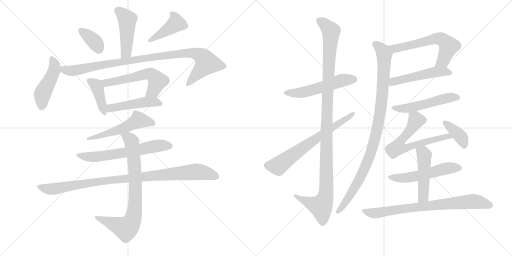
t = 0.00 s
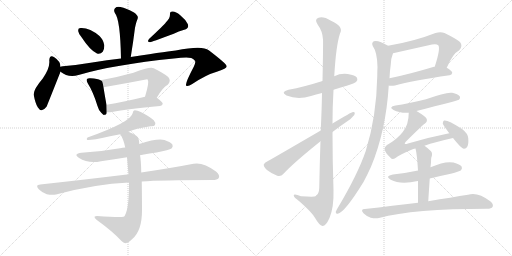
t = 3.60 s
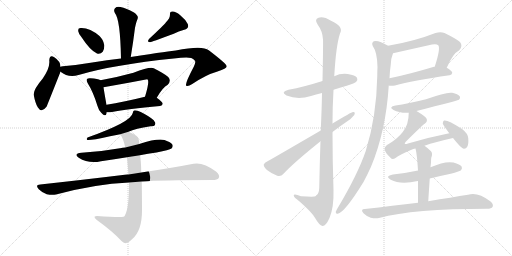
t = 7.21 s
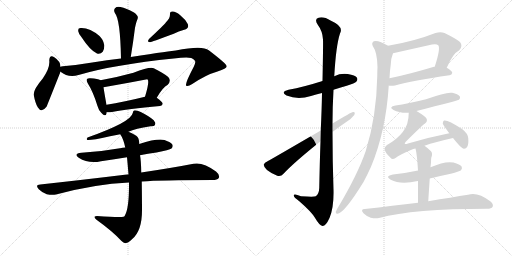
t = 10.81 s
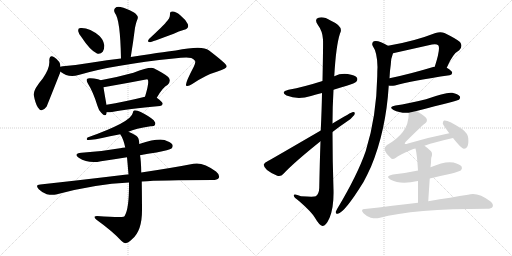
t = 14.41 s
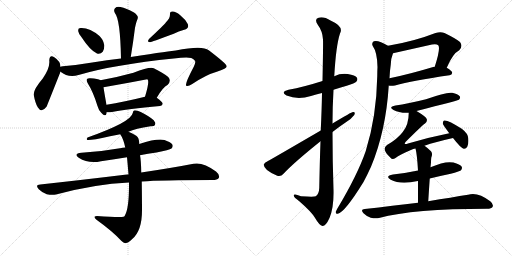
t = 18.02 s

The animated SVG that drew these frames (rendered in a browser with its animation timeline set to each time). Animation: 24 CSS @keyframes rules; one cycle of 18.02 s.

<svg version="1.1" viewBox="0 0 2048 1024" xmlns="http://www.w3.org/2000/svg">
  <g stroke="lightgray" stroke-dasharray="1,1" stroke-width="1" transform="scale(4, 4)">
    <line x1="0" y1="0" x2="256" y2="256"></line>
    <line x1="256" y1="0" x2="0" y2="256"></line>
    <line x1="128" y1="0" x2="128" y2="256"></line>
    <line x1="0" y1="128" x2="256" y2="128"></line>
    <line x1="256" y1="0" x2="512" y2="256"></line>
    <line x1="512" y1="0" x2="256" y2="256"></line>
    <line x1="384" y1="0" x2="384" y2="256"></line>
    <line x1="256" y1="128" x2="512" y2="128"></line>
  </g>
<g transform="scale(1, -1) translate(0, -850)">
   <style type="text/css">
    @keyframes keyframes0 {
      from {
       stroke: black;
       stroke-dashoffset: 458;
       stroke-width: 128;
       }
       60% {
       animation-timing-function: step-end;
       stroke: black;
       stroke-dashoffset: 0;
       stroke-width: 128;
       }
       to {
       stroke: black;
       stroke-width: 1024;
       }
       }
       #make-me-a-hanzi-animation-0 {
         animation: keyframes0 0.622721s both;
         animation-delay: 0.000000s;
         animation-timing-function: linear;
       }
    @keyframes keyframes1 {
      from {
       stroke: black;
       stroke-dashoffset: 359;
       stroke-width: 128;
       }
       54% {
       animation-timing-function: step-end;
       stroke: black;
       stroke-dashoffset: 0;
       stroke-width: 128;
       }
       to {
       stroke: black;
       stroke-width: 1024;
       }
       }
       #make-me-a-hanzi-animation-1 {
         animation: keyframes1 0.542155s both;
         animation-delay: 0.622721s;
         animation-timing-function: linear;
       }
    @keyframes keyframes2 {
      from {
       stroke: black;
       stroke-dashoffset: 417;
       stroke-width: 128;
       }
       58% {
       animation-timing-function: step-end;
       stroke: black;
       stroke-dashoffset: 0;
       stroke-width: 128;
       }
       to {
       stroke: black;
       stroke-width: 1024;
       }
       }
       #make-me-a-hanzi-animation-2 {
         animation: keyframes2 0.589355s both;
         animation-delay: 1.164876s;
         animation-timing-function: linear;
       }
    @keyframes keyframes3 {
      from {
       stroke: black;
       stroke-dashoffset: 459;
       stroke-width: 128;
       }
       60% {
       animation-timing-function: step-end;
       stroke: black;
       stroke-dashoffset: 0;
       stroke-width: 128;
       }
       to {
       stroke: black;
       stroke-width: 1024;
       }
       }
       #make-me-a-hanzi-animation-3 {
         animation: keyframes3 0.623535s both;
         animation-delay: 1.754232s;
         animation-timing-function: linear;
       }
    @keyframes keyframes4 {
      from {
       stroke: black;
       stroke-dashoffset: 976;
       stroke-width: 128;
       }
       76% {
       animation-timing-function: step-end;
       stroke: black;
       stroke-dashoffset: 0;
       stroke-width: 128;
       }
       to {
       stroke: black;
       stroke-width: 1024;
       }
       }
       #make-me-a-hanzi-animation-4 {
         animation: keyframes4 1.044271s both;
         animation-delay: 2.377767s;
         animation-timing-function: linear;
       }
    @keyframes keyframes5 {
      from {
       stroke: black;
       stroke-dashoffset: 404;
       stroke-width: 128;
       }
       57% {
       animation-timing-function: step-end;
       stroke: black;
       stroke-dashoffset: 0;
       stroke-width: 128;
       }
       to {
       stroke: black;
       stroke-width: 1024;
       }
       }
       #make-me-a-hanzi-animation-5 {
         animation: keyframes5 0.578776s both;
         animation-delay: 3.422038s;
         animation-timing-function: linear;
       }
    @keyframes keyframes6 {
      from {
       stroke: black;
       stroke-dashoffset: 563;
       stroke-width: 128;
       }
       65% {
       animation-timing-function: step-end;
       stroke: black;
       stroke-dashoffset: 0;
       stroke-width: 128;
       }
       to {
       stroke: black;
       stroke-width: 1024;
       }
       }
       #make-me-a-hanzi-animation-6 {
         animation: keyframes6 0.708171s both;
         animation-delay: 4.000814s;
         animation-timing-function: linear;
       }
    @keyframes keyframes7 {
      from {
       stroke: black;
       stroke-dashoffset: 472;
       stroke-width: 128;
       }
       61% {
       animation-timing-function: step-end;
       stroke: black;
       stroke-dashoffset: 0;
       stroke-width: 128;
       }
       to {
       stroke: black;
       stroke-width: 1024;
       }
       }
       #make-me-a-hanzi-animation-7 {
         animation: keyframes7 0.634115s both;
         animation-delay: 4.708984s;
         animation-timing-function: linear;
       }
    @keyframes keyframes8 {
      from {
       stroke: black;
       stroke-dashoffset: 543;
       stroke-width: 128;
       }
       64% {
       animation-timing-function: step-end;
       stroke: black;
       stroke-dashoffset: 0;
       stroke-width: 128;
       }
       to {
       stroke: black;
       stroke-width: 1024;
       }
       }
       #make-me-a-hanzi-animation-8 {
         animation: keyframes8 0.691895s both;
         animation-delay: 5.343099s;
         animation-timing-function: linear;
       }
    @keyframes keyframes9 {
      from {
       stroke: black;
       stroke-dashoffset: 621;
       stroke-width: 128;
       }
       67% {
       animation-timing-function: step-end;
       stroke: black;
       stroke-dashoffset: 0;
       stroke-width: 128;
       }
       to {
       stroke: black;
       stroke-width: 1024;
       }
       }
       #make-me-a-hanzi-animation-9 {
         animation: keyframes9 0.755371s both;
         animation-delay: 6.034993s;
         animation-timing-function: linear;
       }
    @keyframes keyframes10 {
      from {
       stroke: black;
       stroke-dashoffset: 970;
       stroke-width: 128;
       }
       76% {
       animation-timing-function: step-end;
       stroke: black;
       stroke-dashoffset: 0;
       stroke-width: 128;
       }
       to {
       stroke: black;
       stroke-width: 1024;
       }
       }
       #make-me-a-hanzi-animation-10 {
         animation: keyframes10 1.039388s both;
         animation-delay: 6.790365s;
         animation-timing-function: linear;
       }
    @keyframes keyframes11 {
      from {
       stroke: black;
       stroke-dashoffset: 789;
       stroke-width: 128;
       }
       72% {
       animation-timing-function: step-end;
       stroke: black;
       stroke-dashoffset: 0;
       stroke-width: 128;
       }
       to {
       stroke: black;
       stroke-width: 1024;
       }
       }
       #make-me-a-hanzi-animation-11 {
         animation: keyframes11 0.892090s both;
         animation-delay: 7.829753s;
         animation-timing-function: linear;
       }
    @keyframes keyframes12 {
      from {
       stroke: black;
       stroke-dashoffset: 533;
       stroke-width: 128;
       }
       63% {
       animation-timing-function: step-end;
       stroke: black;
       stroke-dashoffset: 0;
       stroke-width: 128;
       }
       to {
       stroke: black;
       stroke-width: 1024;
       }
       }
       #make-me-a-hanzi-animation-12 {
         animation: keyframes12 0.683757s both;
         animation-delay: 8.721842s;
         animation-timing-function: linear;
       }
    @keyframes keyframes13 {
      from {
       stroke: black;
       stroke-dashoffset: 1132;
       stroke-width: 128;
       }
       79% {
       animation-timing-function: step-end;
       stroke: black;
       stroke-dashoffset: 0;
       stroke-width: 128;
       }
       to {
       stroke: black;
       stroke-width: 1024;
       }
       }
       #make-me-a-hanzi-animation-13 {
         animation: keyframes13 1.171224s both;
         animation-delay: 9.405599s;
         animation-timing-function: linear;
       }
    @keyframes keyframes14 {
      from {
       stroke: black;
       stroke-dashoffset: 668;
       stroke-width: 128;
       }
       68% {
       animation-timing-function: step-end;
       stroke: black;
       stroke-dashoffset: 0;
       stroke-width: 128;
       }
       to {
       stroke: black;
       stroke-width: 1024;
       }
       }
       #make-me-a-hanzi-animation-14 {
         animation: keyframes14 0.793620s both;
         animation-delay: 10.576823s;
         animation-timing-function: linear;
       }
    @keyframes keyframes15 {
      from {
       stroke: black;
       stroke-dashoffset: 602;
       stroke-width: 128;
       }
       66% {
       animation-timing-function: step-end;
       stroke: black;
       stroke-dashoffset: 0;
       stroke-width: 128;
       }
       to {
       stroke: black;
       stroke-width: 1024;
       }
       }
       #make-me-a-hanzi-animation-15 {
         animation: keyframes15 0.739909s both;
         animation-delay: 11.370443s;
         animation-timing-function: linear;
       }
    @keyframes keyframes16 {
      from {
       stroke: black;
       stroke-dashoffset: 502;
       stroke-width: 128;
       }
       62% {
       animation-timing-function: step-end;
       stroke: black;
       stroke-dashoffset: 0;
       stroke-width: 128;
       }
       to {
       stroke: black;
       stroke-width: 1024;
       }
       }
       #make-me-a-hanzi-animation-16 {
         animation: keyframes16 0.658529s both;
         animation-delay: 12.110352s;
         animation-timing-function: linear;
       }
    @keyframes keyframes17 {
      from {
       stroke: black;
       stroke-dashoffset: 982;
       stroke-width: 128;
       }
       76% {
       animation-timing-function: step-end;
       stroke: black;
       stroke-dashoffset: 0;
       stroke-width: 128;
       }
       to {
       stroke: black;
       stroke-width: 1024;
       }
       }
       #make-me-a-hanzi-animation-17 {
         animation: keyframes17 1.049154s both;
         animation-delay: 12.768880s;
         animation-timing-function: linear;
       }
    @keyframes keyframes18 {
      from {
       stroke: black;
       stroke-dashoffset: 518;
       stroke-width: 128;
       }
       63% {
       animation-timing-function: step-end;
       stroke: black;
       stroke-dashoffset: 0;
       stroke-width: 128;
       }
       to {
       stroke: black;
       stroke-width: 1024;
       }
       }
       #make-me-a-hanzi-animation-18 {
         animation: keyframes18 0.671549s both;
         animation-delay: 13.818034s;
         animation-timing-function: linear;
       }
    @keyframes keyframes19 {
      from {
       stroke: black;
       stroke-dashoffset: 640;
       stroke-width: 128;
       }
       68% {
       animation-timing-function: step-end;
       stroke: black;
       stroke-dashoffset: 0;
       stroke-width: 128;
       }
       to {
       stroke: black;
       stroke-width: 1024;
       }
       }
       #make-me-a-hanzi-animation-19 {
         animation: keyframes19 0.770833s both;
         animation-delay: 14.489583s;
         animation-timing-function: linear;
       }
    @keyframes keyframes20 {
      from {
       stroke: black;
       stroke-dashoffset: 379;
       stroke-width: 128;
       }
       55% {
       animation-timing-function: step-end;
       stroke: black;
       stroke-dashoffset: 0;
       stroke-width: 128;
       }
       to {
       stroke: black;
       stroke-width: 1024;
       }
       }
       #make-me-a-hanzi-animation-20 {
         animation: keyframes20 0.558431s both;
         animation-delay: 15.260417s;
         animation-timing-function: linear;
       }
    @keyframes keyframes21 {
      from {
       stroke: black;
       stroke-dashoffset: 532;
       stroke-width: 128;
       }
       63% {
       animation-timing-function: step-end;
       stroke: black;
       stroke-dashoffset: 0;
       stroke-width: 128;
       }
       to {
       stroke: black;
       stroke-width: 1024;
       }
       }
       #make-me-a-hanzi-animation-21 {
         animation: keyframes21 0.682943s both;
         animation-delay: 15.818848s;
         animation-timing-function: linear;
       }
    @keyframes keyframes22 {
      from {
       stroke: black;
       stroke-dashoffset: 479;
       stroke-width: 128;
       }
       61% {
       animation-timing-function: step-end;
       stroke: black;
       stroke-dashoffset: 0;
       stroke-width: 128;
       }
       to {
       stroke: black;
       stroke-width: 1024;
       }
       }
       #make-me-a-hanzi-animation-22 {
         animation: keyframes22 0.639811s both;
         animation-delay: 16.501790s;
         animation-timing-function: linear;
       }
    @keyframes keyframes23 {
      from {
       stroke: black;
       stroke-dashoffset: 766;
       stroke-width: 128;
       }
       71% {
       animation-timing-function: step-end;
       stroke: black;
       stroke-dashoffset: 0;
       stroke-width: 128;
       }
       to {
       stroke: black;
       stroke-width: 1024;
       }
       }
       #make-me-a-hanzi-animation-23 {
         animation: keyframes23 0.873372s both;
         animation-delay: 17.141602s;
         animation-timing-function: linear;
       }
</style>
<path d="M 523 622 Q 533 683 540 739 Q 543 754 546 763 Q 549 770 551 777 Q 554 787 536 800 Q 505 818 482 822 Q 467 825 460 817 Q 453 810 460 797 Q 481 773 484 616 C 485 586 518 592 523 622 Z" fill="lightgray"></path> 
<path d="M 327 700 Q 360 649 388 636 Q 401 632 411 643 Q 418 653 417 670 Q 413 692 398 706 Q 359 739 325 738 Q 321 739 318 737 Q 312 737 313 725 Q 314 715 327 700 Z" fill="lightgray"></path> 
<path d="M 664 761 Q 655 749 596 694 Q 586 681 601 681 Q 602 681 695 715 Q 714 725 737 731 Q 758 737 751 754 Q 742 772 721 789 Q 702 805 690 804 Q 678 805 680 792 Q 680 776 664 761 Z" fill="lightgray"></path> 
<path d="M 242 583 Q 242 605 217 621 Q 199 634 197 609 Q 201 579 171 536 Q 132 490 135 470 Q 141 437 151 421 Q 166 396 186 423 Q 189 429 242 563 L 242 583 Z" fill="lightgray"></path> 
<path d="M 242 563 Q 273 538 314 550 Q 456 592 695 616 Q 747 622 765 618 Q 783 609 781 601 Q 781 597 775 583 Q 738 513 745 507 Q 752 503 769 514 Q 824 551 870 564 Q 907 576 907 585 Q 906 595 835 649 Q 810 670 703 648 Q 690 648 523 622 L 484 616 Q 429 610 369 600 Q 311 590 251 585 Q 244 585 242 583 C 215 579 216 578 242 563 Z" fill="lightgray"></path> 
<path d="M 402 529 Q 392 535 362 537 Q 352 538 348 534 Q 344 528 352 515 Q 373 482 390 426 Q 394 410 405 399 Q 421 381 426 395 Q 426 398 427 401 L 426 431 Q 417 480 414 501 C 410 525 410 525 402 529 Z" fill="lightgray"></path> 
<path d="M 627 459 Q 651 501 671 511 Q 686 527 673 542 Q 660 554 615 577 Q 599 584 534 559 Q 465 540 402 529 C 372 524 384 496 414 501 Q 501 516 589 533 L 591 531 Q 598 522 580 463 C 571 434 612 433 627 459 Z" fill="lightgray"></path> 
<path d="M 427 401 Q 436 400 448 402 Q 509 415 640 426 Q 650 427 651 435 Q 651 442 627 459 C 611 471 609 470 580 463 Q 495 442 426 431 C 396 426 397 402 427 401 Z" fill="lightgray"></path> 
<path d="M 514 323 Q 541 336 602 345 Q 617 344 620 350 Q 624 359 615 369 Q 599 384 563 402 Q 550 409 539 409 Q 532 408 531 398 Q 525 362 350 300 Q 344 293 349 290 Q 359 287 440 305 Q 461 309 481 313 L 514 323 Z" fill="lightgray"></path> 
<path d="M 560 229 Q 591 236 626 240 Q 678 250 686 256 Q 693 263 690 271 Q 684 281 658 290 Q 628 297 557 274 L 501 260 Q 491 260 480 257 Q 408 244 326 239 Q 292 235 315 219 Q 354 194 404 205 Q 453 212 508 221 L 560 229 Z" fill="lightgray"></path> 
<path d="M 567 124 Q 643 130 850 130 Q 869 130 875 138 Q 881 150 864 164 Q 812 203 774 195 Q 692 179 565 160 L 514 152 Q 507 153 499 151 Q 343 132 161 112 Q 139 111 155 93 Q 168 80 187 73 Q 208 69 224 72 Q 380 114 516 120 L 567 124 Z" fill="lightgray"></path> 
<path d="M 516 120 Q 517 20 500 -11 Q 499 -15 494 -17 Q 482 -21 388 -14 Q 381 -14 378 -17 Q 377 -21 386 -29 Q 450 -75 485 -113 Q 497 -125 504 -122 Q 513 -122 529 -106 Q 568 -73 568 8 Q 568 48 567 124 L 565 160 Q 564 211 560 229 L 557 274 Q 557 299 545 307 Q 529 317 514 323 C 487 336 466 339 481 313 Q 494 294 501 260 L 508 221 Q 511 190 514 152 L 516 120 Z" fill="lightgray"></path> 
<path d="M 1334 491 Q 1359 500 1387 507 Q 1420 517 1425 523 Q 1432 530 1428 539 Q 1421 549 1391 554 Q 1363 558 1337 545 L 1290 526 Q 1215 502 1154 491 Q 1120 482 1146 468 Q 1191 450 1244 466 Q 1263 473 1288 478 L 1334 491 Z" fill="lightgray"></path> 
<path d="M 1282 285 Q 1279 201 1277 98 Q 1276 74 1263 65 Q 1257 62 1204 65 Q 1173 77 1175 67 Q 1176 60 1196 46 Q 1248 1 1261 -23 Q 1277 -51 1290 -54 Q 1303 -55 1318 -22 Q 1336 21 1334 92 Q 1330 207 1330 322 L 1330 356 Q 1330 423 1334 491 L 1337 545 Q 1344 668 1360 716 Q 1376 744 1324 767 Q 1293 786 1274 779 Q 1256 773 1271 751 Q 1290 726 1292 692 Q 1293 674 1290 526 L 1288 478 Q 1287 414 1283 328 L 1282 285 Z" fill="lightgray"></path> 
<path d="M 1283 328 Q 1082 211 1072 206 Q 1057 200 1055 192 Q 1054 183 1068 170 Q 1087 155 1109 147 Q 1124 143 1134 155 Q 1176 200 1282 285 L 1330 322 Q 1358 344 1385 362 Q 1406 375 1417 390 Q 1423 403 1412 402 Q 1406 402 1330 356 L 1283 328 Z" fill="lightgray"></path> 
<path d="M 1787 579 Q 1811 636 1837 649 Q 1853 665 1840 682 Q 1825 695 1778 718 Q 1762 725 1742 718 Q 1655 684 1552 667 C 1522 662 1543 630 1572 637 L 1728 672 Q 1746 676 1753 669 Q 1763 657 1739 583 C 1730 554 1775 552 1787 579 Z" fill="lightgray"></path> 
<path d="M 1555 508 Q 1556 508 1558 507 Q 1568 506 1580 508 Q 1649 527 1798 549 Q 1808 550 1809 559 Q 1809 566 1787 579 L 1739 583 Q 1738 584 1736 583 Q 1637 553 1558 537 C 1529 531 1525 513 1555 508 Z" fill="lightgray"></path> 
<path d="M 1552 667 Q 1513 691 1495 685 Q 1485 678 1491 666 Q 1509 641 1510 582 Q 1509 566 1509 545 Q 1506 383 1463 246 Q 1430 150 1349 15 Q 1345 8 1343 3 Q 1342 -7 1351 -5 Q 1378 -1 1454 122 Q 1469 150 1484 183 Q 1544 327 1555 508 L 1558 537 Q 1559 565 1563 591 Q 1563 615 1572 637 C 1577 653 1577 653 1552 667 Z" fill="lightgray"></path> 
<path d="M 1666 406 Q 1832 448 1836 451 Q 1843 458 1839 465 Q 1832 474 1809 479 Q 1785 483 1704 453 Q 1632 435 1582 428 Q 1552 422 1574 410 Q 1598 397 1635 399 L 1666 406 Z" fill="lightgray"></path> 
<path d="M 1698 267 Q 1740 282 1812 298 C 1841 305 1826 323 1797 317 Q 1716 301 1632 276 Q 1622 272 1619 275 Q 1618 276 1622 282 Q 1686 346 1700 356 Q 1710 363 1707 374 Q 1703 384 1666 406 C 1640 422 1636 424 1635 399 Q 1635 351 1611 322 Q 1590 294 1548 270 Q 1536 260 1539 251 Q 1542 238 1562 219 Q 1569 210 1582 218 Q 1598 231 1646 251 Q 1652 254 1662 256 L 1698 267 Z" fill="lightgray"></path> 
<path d="M 1812 298 Q 1843 258 1855 255 Q 1864 254 1869 263 Q 1875 273 1873 297 Q 1872 316 1847 335 Q 1790 372 1776 368 Q 1772 367 1771 356 Q 1771 352 1797 317 L 1812 298 Z" fill="lightgray"></path> 
<path d="M 1719 136 Q 1759 146 1803 155 Q 1837 164 1843 168 Q 1850 175 1847 183 Q 1840 193 1814 200 Q 1780 207 1722 181 L 1672 168 Q 1626 158 1572 152 Q 1538 146 1563 131 Q 1602 110 1671 126 L 1672 126 L 1719 136 Z" fill="lightgray"></path> 
<path d="M 1713 45 Q 1716 94 1719 136 L 1722 181 Q 1723 191 1724 200 Q 1724 210 1725 219 Q 1732 235 1724 245 Q 1711 258 1698 267 C 1674 285 1655 285 1662 256 Q 1668 234 1672 168 L 1672 126 Q 1672 92 1672 39 C 1672 9 1711 15 1713 45 Z" fill="lightgray"></path> 
<path d="M 1672 39 Q 1573 27 1459 14 Q 1440 13 1454 -3 Q 1467 -16 1483 -21 Q 1502 -25 1516 -22 Q 1654 15 1948 15 Q 1966 15 1970 22 Q 1976 32 1961 45 Q 1910 84 1872 71 Q 1809 61 1713 45 L 1672 39 Z" fill="lightgray"></path> 
      <clipPath id="make-me-a-hanzi-clip-0">
      <path d="M 523 622 Q 533 683 540 739 Q 543 754 546 763 Q 549 770 551 777 Q 554 787 536 800 Q 505 818 482 822 Q 467 825 460 817 Q 453 810 460 797 Q 481 773 484 616 C 485 586 518 592 523 622 Z" fill="lightgray"></path>
      </clipPath>
      <path clip-path="url(#make-me-a-hanzi-clip-0)" d="M 472 807 L 509 772 L 505 640 L 489 629 " fill="none" id="make-me-a-hanzi-animation-0" stroke-dasharray="330 660" stroke-linecap="round"></path>

      <clipPath id="make-me-a-hanzi-clip-1">
      <path d="M 327 700 Q 360 649 388 636 Q 401 632 411 643 Q 418 653 417 670 Q 413 692 398 706 Q 359 739 325 738 Q 321 739 318 737 Q 312 737 313 725 Q 314 715 327 700 Z" fill="lightgray"></path>
      </clipPath>
      <path clip-path="url(#make-me-a-hanzi-clip-1)" d="M 323 728 L 373 689 L 395 656 " fill="none" id="make-me-a-hanzi-animation-1" stroke-dasharray="231 462" stroke-linecap="round"></path>

      <clipPath id="make-me-a-hanzi-clip-2">
      <path d="M 664 761 Q 655 749 596 694 Q 586 681 601 681 Q 602 681 695 715 Q 714 725 737 731 Q 758 737 751 754 Q 742 772 721 789 Q 702 805 690 804 Q 678 805 680 792 Q 680 776 664 761 Z" fill="lightgray"></path>
      </clipPath>
      <path clip-path="url(#make-me-a-hanzi-clip-2)" d="M 693 792 L 703 755 L 600 688 " fill="none" id="make-me-a-hanzi-animation-2" stroke-dasharray="289 578" stroke-linecap="round"></path>

      <clipPath id="make-me-a-hanzi-clip-3">
      <path d="M 242 583 Q 242 605 217 621 Q 199 634 197 609 Q 201 579 171 536 Q 132 490 135 470 Q 141 437 151 421 Q 166 396 186 423 Q 189 429 242 563 L 242 583 Z" fill="lightgray"></path>
      </clipPath>
      <path clip-path="url(#make-me-a-hanzi-clip-3)" d="M 208 614 L 218 592 L 215 559 L 169 473 L 167 425 " fill="none" id="make-me-a-hanzi-animation-3" stroke-dasharray="331 662" stroke-linecap="round"></path>

      <clipPath id="make-me-a-hanzi-clip-4">
      <path d="M 242 563 Q 273 538 314 550 Q 456 592 695 616 Q 747 622 765 618 Q 783 609 781 601 Q 781 597 775 583 Q 738 513 745 507 Q 752 503 769 514 Q 824 551 870 564 Q 907 576 907 585 Q 906 595 835 649 Q 810 670 703 648 Q 690 648 523 622 L 484 616 Q 429 610 369 600 Q 311 590 251 585 Q 244 585 242 583 C 215 579 216 578 242 563 Z" fill="lightgray"></path>
      </clipPath>
      <path clip-path="url(#make-me-a-hanzi-clip-4)" d="M 248 578 L 268 568 L 302 568 L 564 617 L 775 638 L 808 624 L 827 597 L 750 510 " fill="none" id="make-me-a-hanzi-animation-4" stroke-dasharray="848 1696" stroke-linecap="round"></path>

      <clipPath id="make-me-a-hanzi-clip-5">
      <path d="M 402 529 Q 392 535 362 537 Q 352 538 348 534 Q 344 528 352 515 Q 373 482 390 426 Q 394 410 405 399 Q 421 381 426 395 Q 426 398 427 401 L 426 431 Q 417 480 414 501 C 410 525 410 525 402 529 Z" fill="lightgray"></path>
      </clipPath>
      <path clip-path="url(#make-me-a-hanzi-clip-5)" d="M 356 529 L 384 509 L 389 499 L 416 400 " fill="none" id="make-me-a-hanzi-animation-5" stroke-dasharray="276 552" stroke-linecap="round"></path>

      <clipPath id="make-me-a-hanzi-clip-6">
      <path d="M 627 459 Q 651 501 671 511 Q 686 527 673 542 Q 660 554 615 577 Q 599 584 534 559 Q 465 540 402 529 C 372 524 384 496 414 501 Q 501 516 589 533 L 591 531 Q 598 522 580 463 C 571 434 612 433 627 459 Z" fill="lightgray"></path>
      </clipPath>
      <path clip-path="url(#make-me-a-hanzi-clip-6)" d="M 410 524 L 448 521 L 569 551 L 606 553 L 630 526 L 613 487 L 589 472 " fill="none" id="make-me-a-hanzi-animation-6" stroke-dasharray="435 870" stroke-linecap="round"></path>

      <clipPath id="make-me-a-hanzi-clip-7">
      <path d="M 427 401 Q 436 400 448 402 Q 509 415 640 426 Q 650 427 651 435 Q 651 442 627 459 C 611 471 609 470 580 463 Q 495 442 426 431 C 396 426 397 402 427 401 Z" fill="lightgray"></path>
      </clipPath>
      <path clip-path="url(#make-me-a-hanzi-clip-7)" d="M 432 409 L 450 419 L 586 442 L 618 443 L 642 434 " fill="none" id="make-me-a-hanzi-animation-7" stroke-dasharray="344 688" stroke-linecap="round"></path>

      <clipPath id="make-me-a-hanzi-clip-8">
      <path d="M 514 323 Q 541 336 602 345 Q 617 344 620 350 Q 624 359 615 369 Q 599 384 563 402 Q 550 409 539 409 Q 532 408 531 398 Q 525 362 350 300 Q 344 293 349 290 Q 359 287 440 305 Q 461 309 481 313 L 514 323 Z" fill="lightgray"></path>
      </clipPath>
      <path clip-path="url(#make-me-a-hanzi-clip-8)" d="M 612 355 L 554 370 L 471 329 L 436 321 L 425 312 L 414 314 L 403 305 L 390 309 L 384 301 L 363 304 L 352 295 " fill="none" id="make-me-a-hanzi-animation-8" stroke-dasharray="415 830" stroke-linecap="round"></path>

      <clipPath id="make-me-a-hanzi-clip-9">
      <path d="M 560 229 Q 591 236 626 240 Q 678 250 686 256 Q 693 263 690 271 Q 684 281 658 290 Q 628 297 557 274 L 501 260 Q 491 260 480 257 Q 408 244 326 239 Q 292 235 315 219 Q 354 194 404 205 Q 453 212 508 221 L 560 229 Z" fill="lightgray"></path>
      </clipPath>
      <path clip-path="url(#make-me-a-hanzi-clip-9)" d="M 318 230 L 341 223 L 393 223 L 607 263 L 678 266 " fill="none" id="make-me-a-hanzi-animation-9" stroke-dasharray="493 986" stroke-linecap="round"></path>

      <clipPath id="make-me-a-hanzi-clip-10">
      <path d="M 567 124 Q 643 130 850 130 Q 869 130 875 138 Q 881 150 864 164 Q 812 203 774 195 Q 692 179 565 160 L 514 152 Q 507 153 499 151 Q 343 132 161 112 Q 139 111 155 93 Q 168 80 187 73 Q 208 69 224 72 Q 380 114 516 120 L 567 124 Z" fill="lightgray"></path>
      </clipPath>
      <path clip-path="url(#make-me-a-hanzi-clip-10)" d="M 158 103 L 216 94 L 449 130 L 784 163 L 826 158 L 864 144 " fill="none" id="make-me-a-hanzi-animation-10" stroke-dasharray="842 1684" stroke-linecap="round"></path>

      <clipPath id="make-me-a-hanzi-clip-11">
      <path d="M 516 120 Q 517 20 500 -11 Q 499 -15 494 -17 Q 482 -21 388 -14 Q 381 -14 378 -17 Q 377 -21 386 -29 Q 450 -75 485 -113 Q 497 -125 504 -122 Q 513 -122 529 -106 Q 568 -73 568 8 Q 568 48 567 124 L 565 160 Q 564 211 560 229 L 557 274 Q 557 299 545 307 Q 529 317 514 323 C 487 336 466 339 481 313 Q 494 294 501 260 L 508 221 Q 511 190 514 152 L 516 120 Z" fill="lightgray"></path>
      </clipPath>
      <path clip-path="url(#make-me-a-hanzi-clip-11)" d="M 488 310 L 513 300 L 526 284 L 530 265 L 540 169 L 542 64 L 538 -1 L 530 -31 L 504 -64 L 385 -21 " fill="none" id="make-me-a-hanzi-animation-11" stroke-dasharray="661 1322" stroke-linecap="round"></path>

      <clipPath id="make-me-a-hanzi-clip-12">
      <path d="M 1334 491 Q 1359 500 1387 507 Q 1420 517 1425 523 Q 1432 530 1428 539 Q 1421 549 1391 554 Q 1363 558 1337 545 L 1290 526 Q 1215 502 1154 491 Q 1120 482 1146 468 Q 1191 450 1244 466 Q 1263 473 1288 478 L 1334 491 Z" fill="lightgray"></path>
      </clipPath>
      <path clip-path="url(#make-me-a-hanzi-clip-12)" d="M 1147 480 L 1218 482 L 1363 528 L 1417 533 " fill="none" id="make-me-a-hanzi-animation-12" stroke-dasharray="405 810" stroke-linecap="round"></path>

      <clipPath id="make-me-a-hanzi-clip-13">
      <path d="M 1282 285 Q 1279 201 1277 98 Q 1276 74 1263 65 Q 1257 62 1204 65 Q 1173 77 1175 67 Q 1176 60 1196 46 Q 1248 1 1261 -23 Q 1277 -51 1290 -54 Q 1303 -55 1318 -22 Q 1336 21 1334 92 Q 1330 207 1330 322 L 1330 356 Q 1330 423 1334 491 L 1337 545 Q 1344 668 1360 716 Q 1376 744 1324 767 Q 1293 786 1274 779 Q 1256 773 1271 751 Q 1290 726 1292 692 Q 1293 674 1290 526 L 1288 478 Q 1287 414 1283 328 L 1282 285 Z" fill="lightgray"></path>
      </clipPath>
      <path clip-path="url(#make-me-a-hanzi-clip-13)" d="M 1279 764 L 1304 748 L 1324 722 L 1307 385 L 1305 83 L 1299 53 L 1284 24 L 1181 65 " fill="none" id="make-me-a-hanzi-animation-13" stroke-dasharray="1004 2008" stroke-linecap="round"></path>

      <clipPath id="make-me-a-hanzi-clip-14">
      <path d="M 1283 328 Q 1082 211 1072 206 Q 1057 200 1055 192 Q 1054 183 1068 170 Q 1087 155 1109 147 Q 1124 143 1134 155 Q 1176 200 1282 285 L 1330 322 Q 1358 344 1385 362 Q 1406 375 1417 390 Q 1423 403 1412 402 Q 1406 402 1330 356 L 1283 328 Z" fill="lightgray"></path>
      </clipPath>
      <path clip-path="url(#make-me-a-hanzi-clip-14)" d="M 1066 190 L 1111 186 L 1278 308 L 1412 395 " fill="none" id="make-me-a-hanzi-animation-14" stroke-dasharray="540 1080" stroke-linecap="round"></path>

      <clipPath id="make-me-a-hanzi-clip-15">
      <path d="M 1787 579 Q 1811 636 1837 649 Q 1853 665 1840 682 Q 1825 695 1778 718 Q 1762 725 1742 718 Q 1655 684 1552 667 C 1522 662 1543 630 1572 637 L 1728 672 Q 1746 676 1753 669 Q 1763 657 1739 583 C 1730 554 1775 552 1787 579 Z" fill="lightgray"></path>
      </clipPath>
      <path clip-path="url(#make-me-a-hanzi-clip-15)" d="M 1560 665 L 1580 656 L 1743 696 L 1765 694 L 1795 665 L 1771 605 L 1746 593 " fill="none" id="make-me-a-hanzi-animation-15" stroke-dasharray="474 948" stroke-linecap="round"></path>

      <clipPath id="make-me-a-hanzi-clip-16">
      <path d="M 1555 508 Q 1556 508 1558 507 Q 1568 506 1580 508 Q 1649 527 1798 549 Q 1808 550 1809 559 Q 1809 566 1787 579 L 1739 583 Q 1738 584 1736 583 Q 1637 553 1558 537 C 1529 531 1525 513 1555 508 Z" fill="lightgray"></path>
      </clipPath>
      <path clip-path="url(#make-me-a-hanzi-clip-16)" d="M 1559 515 L 1609 533 L 1734 561 L 1799 559 " fill="none" id="make-me-a-hanzi-animation-16" stroke-dasharray="374 748" stroke-linecap="round"></path>

      <clipPath id="make-me-a-hanzi-clip-17">
      <path d="M 1552 667 Q 1513 691 1495 685 Q 1485 678 1491 666 Q 1509 641 1510 582 Q 1509 566 1509 545 Q 1506 383 1463 246 Q 1430 150 1349 15 Q 1345 8 1343 3 Q 1342 -7 1351 -5 Q 1378 -1 1454 122 Q 1469 150 1484 183 Q 1544 327 1555 508 L 1558 537 Q 1559 565 1563 591 Q 1563 615 1572 637 C 1577 653 1577 653 1552 667 Z" fill="lightgray"></path>
      </clipPath>
      <path clip-path="url(#make-me-a-hanzi-clip-17)" d="M 1501 674 L 1531 646 L 1537 620 L 1529 468 L 1504 311 L 1472 209 L 1432 121 L 1389 50 L 1351 3 " fill="none" id="make-me-a-hanzi-animation-17" stroke-dasharray="854 1708" stroke-linecap="round"></path>

      <clipPath id="make-me-a-hanzi-clip-18">
      <path d="M 1666 406 Q 1832 448 1836 451 Q 1843 458 1839 465 Q 1832 474 1809 479 Q 1785 483 1704 453 Q 1632 435 1582 428 Q 1552 422 1574 410 Q 1598 397 1635 399 L 1666 406 Z" fill="lightgray"></path>
      </clipPath>
      <path clip-path="url(#make-me-a-hanzi-clip-18)" d="M 1575 420 L 1626 416 L 1798 460 L 1831 459 " fill="none" id="make-me-a-hanzi-animation-18" stroke-dasharray="390 780" stroke-linecap="round"></path>

      <clipPath id="make-me-a-hanzi-clip-19">
      <path d="M 1698 267 Q 1740 282 1812 298 C 1841 305 1826 323 1797 317 Q 1716 301 1632 276 Q 1622 272 1619 275 Q 1618 276 1622 282 Q 1686 346 1700 356 Q 1710 363 1707 374 Q 1703 384 1666 406 C 1640 422 1636 424 1635 399 Q 1635 351 1611 322 Q 1590 294 1548 270 Q 1536 260 1539 251 Q 1542 238 1562 219 Q 1569 210 1582 218 Q 1598 231 1646 251 Q 1652 254 1662 256 L 1698 267 Z" fill="lightgray"></path>
      </clipPath>
      <path clip-path="url(#make-me-a-hanzi-clip-19)" d="M 1645 391 L 1662 377 L 1663 364 L 1634 319 L 1603 286 L 1591 260 L 1632 259 L 1792 306 L 1803 298 " fill="none" id="make-me-a-hanzi-animation-19" stroke-dasharray="512 1024" stroke-linecap="round"></path>

      <clipPath id="make-me-a-hanzi-clip-20">
      <path d="M 1812 298 Q 1843 258 1855 255 Q 1864 254 1869 263 Q 1875 273 1873 297 Q 1872 316 1847 335 Q 1790 372 1776 368 Q 1772 367 1771 356 Q 1771 352 1797 317 L 1812 298 Z" fill="lightgray"></path>
      </clipPath>
      <path clip-path="url(#make-me-a-hanzi-clip-20)" d="M 1780 359 L 1837 310 L 1857 267 " fill="none" id="make-me-a-hanzi-animation-20" stroke-dasharray="251 502" stroke-linecap="round"></path>

      <clipPath id="make-me-a-hanzi-clip-21">
      <path d="M 1719 136 Q 1759 146 1803 155 Q 1837 164 1843 168 Q 1850 175 1847 183 Q 1840 193 1814 200 Q 1780 207 1722 181 L 1672 168 Q 1626 158 1572 152 Q 1538 146 1563 131 Q 1602 110 1671 126 L 1672 126 L 1719 136 Z" fill="lightgray"></path>
      </clipPath>
      <path clip-path="url(#make-me-a-hanzi-clip-21)" d="M 1565 143 L 1625 139 L 1785 177 L 1836 178 " fill="none" id="make-me-a-hanzi-animation-21" stroke-dasharray="404 808" stroke-linecap="round"></path>

      <clipPath id="make-me-a-hanzi-clip-22">
      <path d="M 1713 45 Q 1716 94 1719 136 L 1722 181 Q 1723 191 1724 200 Q 1724 210 1725 219 Q 1732 235 1724 245 Q 1711 258 1698 267 C 1674 285 1655 285 1662 256 Q 1668 234 1672 168 L 1672 126 Q 1672 92 1672 39 C 1672 9 1711 15 1713 45 Z" fill="lightgray"></path>
      </clipPath>
      <path clip-path="url(#make-me-a-hanzi-clip-22)" d="M 1669 253 L 1697 230 L 1694 70 L 1678 48 " fill="none" id="make-me-a-hanzi-animation-22" stroke-dasharray="351 702" stroke-linecap="round"></path>

      <clipPath id="make-me-a-hanzi-clip-23">
      <path d="M 1672 39 Q 1573 27 1459 14 Q 1440 13 1454 -3 Q 1467 -16 1483 -21 Q 1502 -25 1516 -22 Q 1654 15 1948 15 Q 1966 15 1970 22 Q 1976 32 1961 45 Q 1910 84 1872 71 Q 1809 61 1713 45 L 1672 39 Z" fill="lightgray"></path>
      </clipPath>
      <path clip-path="url(#make-me-a-hanzi-clip-23)" d="M 1456 6 L 1508 -2 L 1594 13 L 1885 44 L 1911 43 L 1960 28 " fill="none" id="make-me-a-hanzi-animation-23" stroke-dasharray="638 1276" stroke-linecap="round"></path>

</g>
</svg>
